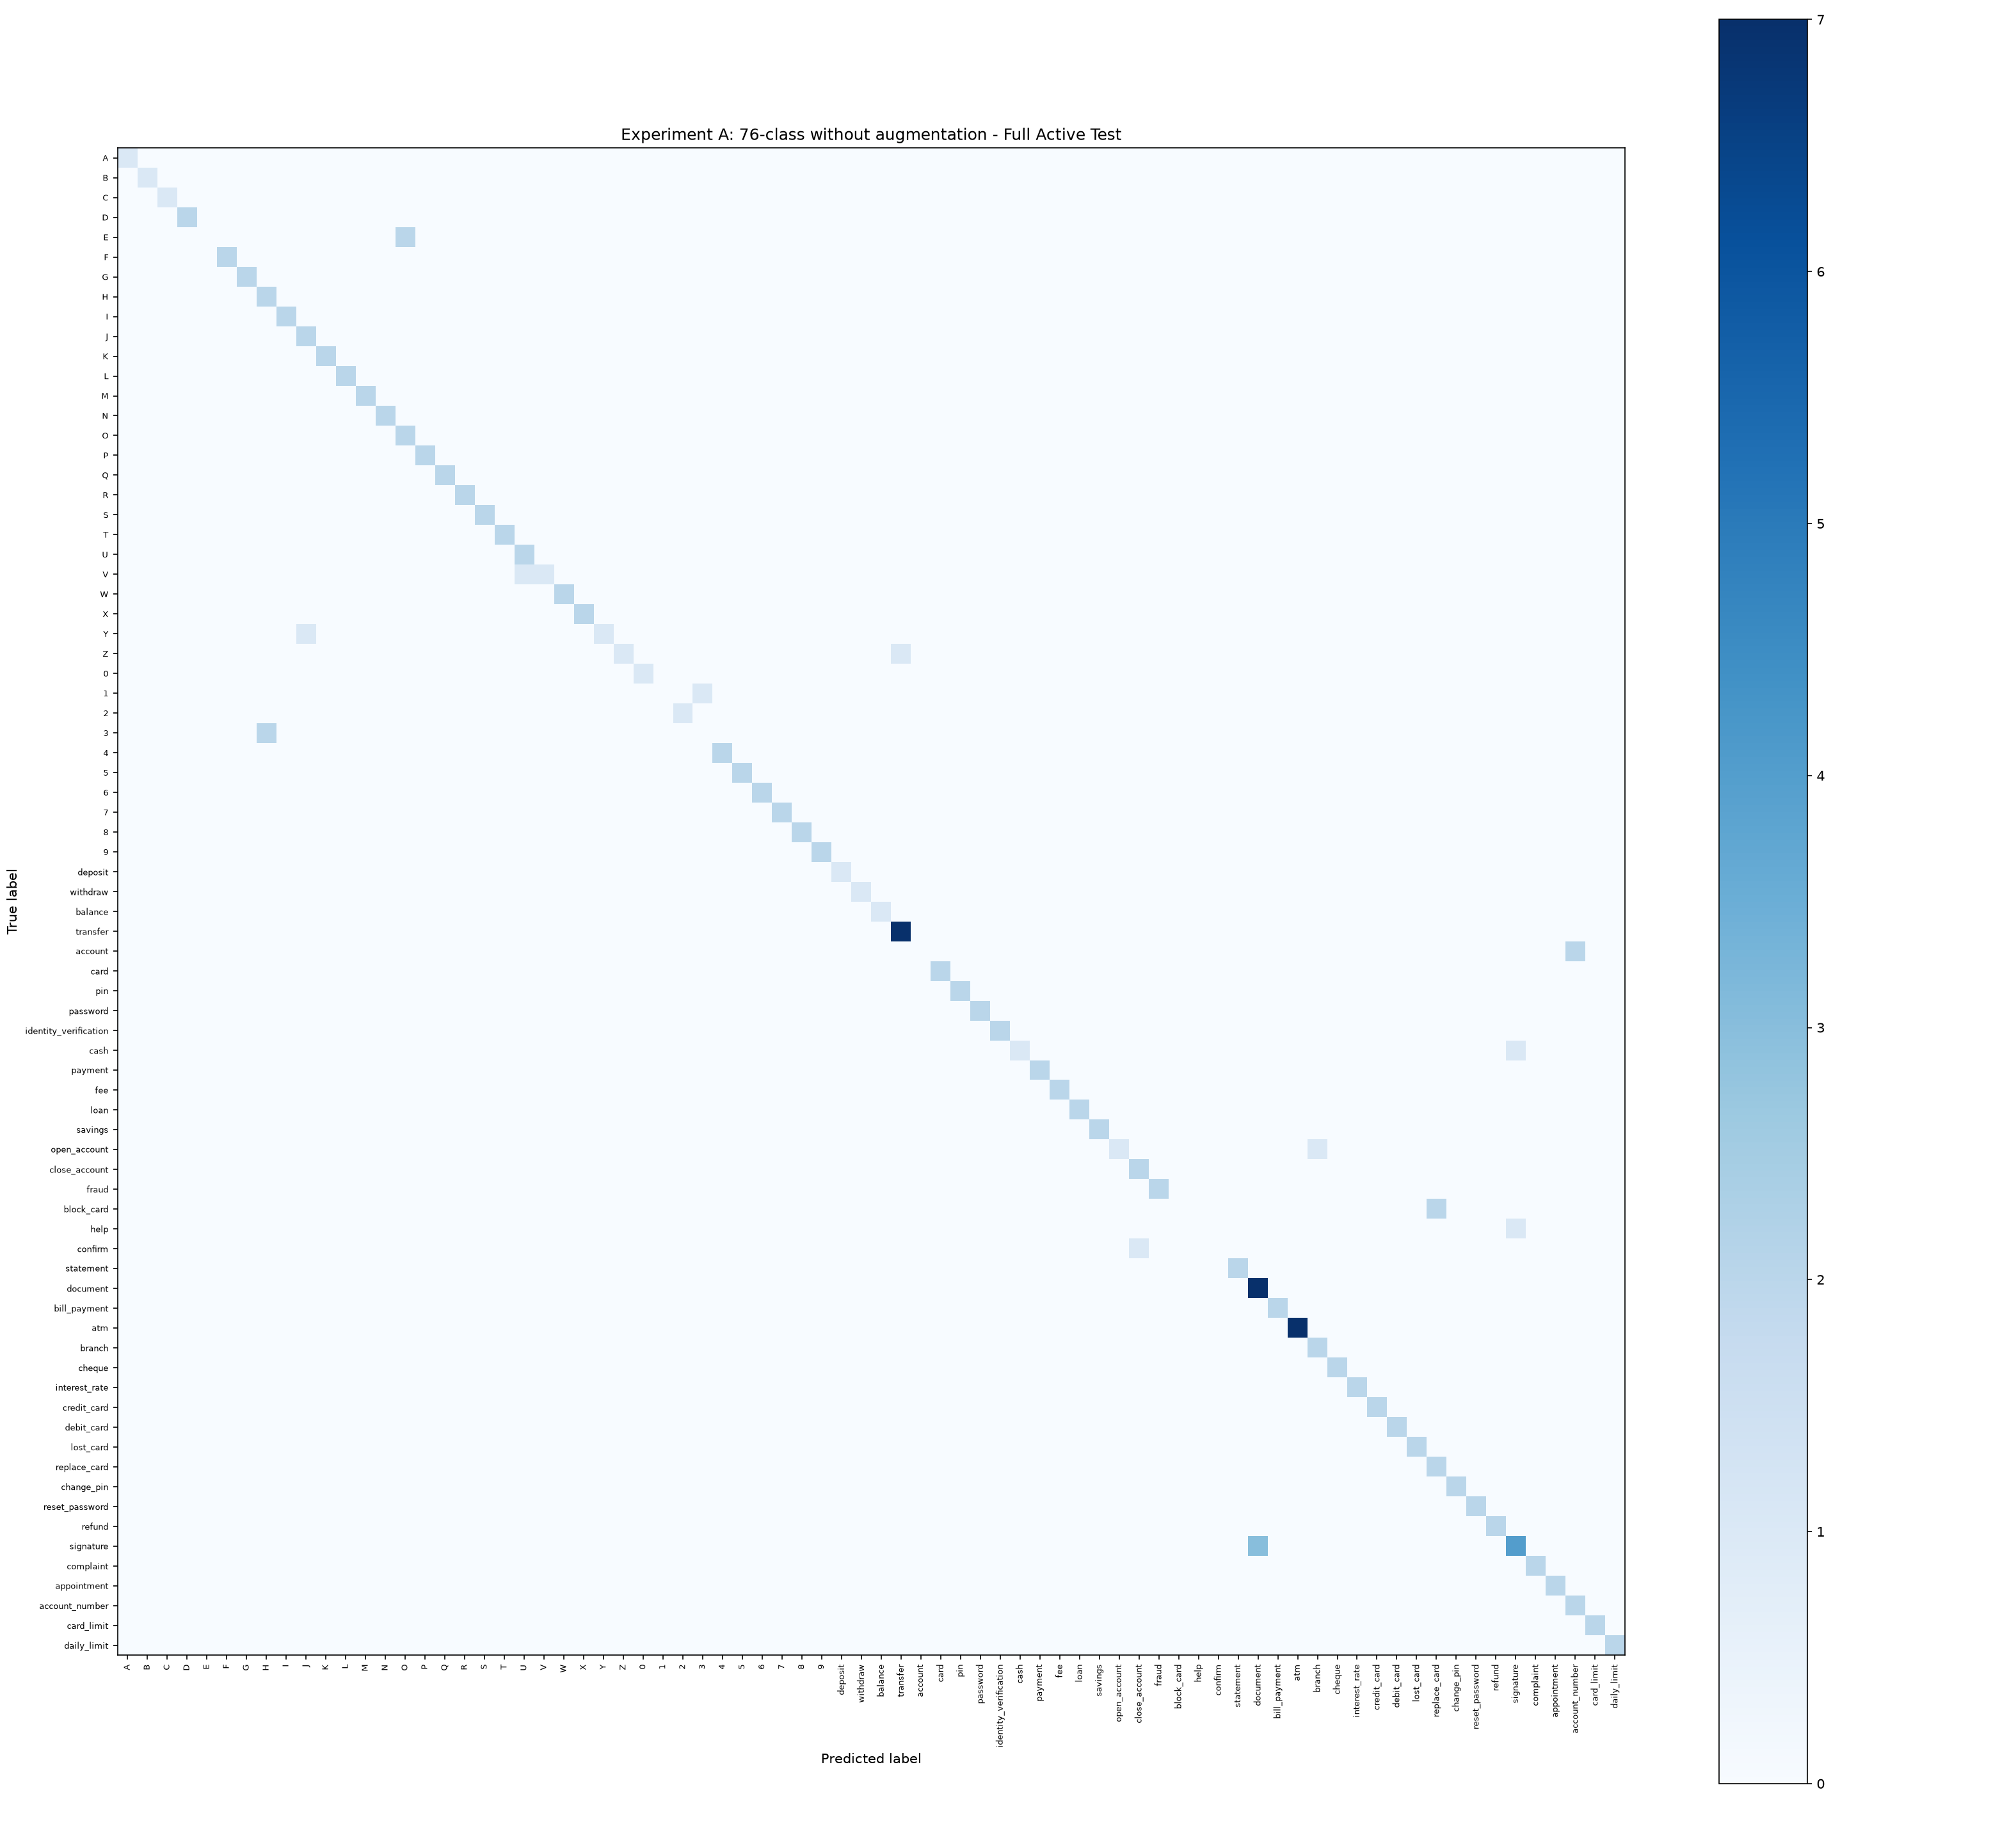

Data behind this chart, as committed beside it:
true_label, A, B, C, D, E, F, G, H, I, J, K, L, M, N, O, P, Q, R, S, T, U, V, W
A, 1, 0, 0, 0, 0, 0, 0, 0, 0, 0, 0, 0, 0, 0, 0, 0, 0, 0, 0, 0, 0, 0, 0
B, 0, 1, 0, 0, 0, 0, 0, 0, 0, 0, 0, 0, 0, 0, 0, 0, 0, 0, 0, 0, 0, 0, 0
C, 0, 0, 1, 0, 0, 0, 0, 0, 0, 0, 0, 0, 0, 0, 0, 0, 0, 0, 0, 0, 0, 0, 0
D, 0, 0, 0, 2, 0, 0, 0, 0, 0, 0, 0, 0, 0, 0, 0, 0, 0, 0, 0, 0, 0, 0, 0
E, 0, 0, 0, 0, 0, 0, 0, 0, 0, 0, 0, 0, 0, 0, 2, 0, 0, 0, 0, 0, 0, 0, 0
F, 0, 0, 0, 0, 0, 2, 0, 0, 0, 0, 0, 0, 0, 0, 0, 0, 0, 0, 0, 0, 0, 0, 0
G, 0, 0, 0, 0, 0, 0, 2, 0, 0, 0, 0, 0, 0, 0, 0, 0, 0, 0, 0, 0, 0, 0, 0
H, 0, 0, 0, 0, 0, 0, 0, 2, 0, 0, 0, 0, 0, 0, 0, 0, 0, 0, 0, 0, 0, 0, 0
I, 0, 0, 0, 0, 0, 0, 0, 0, 2, 0, 0, 0, 0, 0, 0, 0, 0, 0, 0, 0, 0, 0, 0
J, 0, 0, 0, 0, 0, 0, 0, 0, 0, 2, 0, 0, 0, 0, 0, 0, 0, 0, 0, 0, 0, 0, 0
K, 0, 0, 0, 0, 0, 0, 0, 0, 0, 0, 2, 0, 0, 0, 0, 0, 0, 0, 0, 0, 0, 0, 0
L, 0, 0, 0, 0, 0, 0, 0, 0, 0, 0, 0, 2, 0, 0, 0, 0, 0, 0, 0, 0, 0, 0, 0
M, 0, 0, 0, 0, 0, 0, 0, 0, 0, 0, 0, 0, 2, 0, 0, 0, 0, 0, 0, 0, 0, 0, 0
N, 0, 0, 0, 0, 0, 0, 0, 0, 0, 0, 0, 0, 0, 2, 0, 0, 0, 0, 0, 0, 0, 0, 0
O, 0, 0, 0, 0, 0, 0, 0, 0, 0, 0, 0, 0, 0, 0, 2, 0, 0, 0, 0, 0, 0, 0, 0
P, 0, 0, 0, 0, 0, 0, 0, 0, 0, 0, 0, 0, 0, 0, 0, 2, 0, 0, 0, 0, 0, 0, 0
Q, 0, 0, 0, 0, 0, 0, 0, 0, 0, 0, 0, 0, 0, 0, 0, 0, 2, 0, 0, 0, 0, 0, 0
R, 0, 0, 0, 0, 0, 0, 0, 0, 0, 0, 0, 0, 0, 0, 0, 0, 0, 2, 0, 0, 0, 0, 0
S, 0, 0, 0, 0, 0, 0, 0, 0, 0, 0, 0, 0, 0, 0, 0, 0, 0, 0, 2, 0, 0, 0, 0
T, 0, 0, 0, 0, 0, 0, 0, 0, 0, 0, 0, 0, 0, 0, 0, 0, 0, 0, 0, 2, 0, 0, 0
U, 0, 0, 0, 0, 0, 0, 0, 0, 0, 0, 0, 0, 0, 0, 0, 0, 0, 0, 0, 0, 2, 0, 0
V, 0, 0, 0, 0, 0, 0, 0, 0, 0, 0, 0, 0, 0, 0, 0, 0, 0, 0, 0, 0, 1, 1, 0
W, 0, 0, 0, 0, 0, 0, 0, 0, 0, 0, 0, 0, 0, 0, 0, 0, 0, 0, 0, 0, 0, 0, 2
X, 0, 0, 0, 0, 0, 0, 0, 0, 0, 0, 0, 0, 0, 0, 0, 0, 0, 0, 0, 0, 0, 0, 0
Y, 0, 0, 0, 0, 0, 0, 0, 0, 0, 1, 0, 0, 0, 0, 0, 0, 0, 0, 0, 0, 0, 0, 0
Z, 0, 0, 0, 0, 0, 0, 0, 0, 0, 0, 0, 0, 0, 0, 0, 0, 0, 0, 0, 0, 0, 0, 0
0, 0, 0, 0, 0, 0, 0, 0, 0, 0, 0, 0, 0, 0, 0, 0, 0, 0, 0, 0, 0, 0, 0, 0
1, 0, 0, 0, 0, 0, 0, 0, 0, 0, 0, 0, 0, 0, 0, 0, 0, 0, 0, 0, 0, 0, 0, 0
2, 0, 0, 0, 0, 0, 0, 0, 0, 0, 0, 0, 0, 0, 0, 0, 0, 0, 0, 0, 0, 0, 0, 0
3, 0, 0, 0, 0, 0, 0, 0, 2, 0, 0, 0, 0, 0, 0, 0, 0, 0, 0, 0, 0, 0, 0, 0
4, 0, 0, 0, 0, 0, 0, 0, 0, 0, 0, 0, 0, 0, 0, 0, 0, 0, 0, 0, 0, 0, 0, 0
5, 0, 0, 0, 0, 0, 0, 0, 0, 0, 0, 0, 0, 0, 0, 0, 0, 0, 0, 0, 0, 0, 0, 0
6, 0, 0, 0, 0, 0, 0, 0, 0, 0, 0, 0, 0, 0, 0, 0, 0, 0, 0, 0, 0, 0, 0, 0
7, 0, 0, 0, 0, 0, 0, 0, 0, 0, 0, 0, 0, 0, 0, 0, 0, 0, 0, 0, 0, 0, 0, 0
8, 0, 0, 0, 0, 0, 0, 0, 0, 0, 0, 0, 0, 0, 0, 0, 0, 0, 0, 0, 0, 0, 0, 0
9, 0, 0, 0, 0, 0, 0, 0, 0, 0, 0, 0, 0, 0, 0, 0, 0, 0, 0, 0, 0, 0, 0, 0
deposit, 0, 0, 0, 0, 0, 0, 0, 0, 0, 0, 0, 0, 0, 0, 0, 0, 0, 0, 0, 0, 0, 0, 0
withdraw, 0, 0, 0, 0, 0, 0, 0, 0, 0, 0, 0, 0, 0, 0, 0, 0, 0, 0, 0, 0, 0, 0, 0
balance, 0, 0, 0, 0, 0, 0, 0, 0, 0, 0, 0, 0, 0, 0, 0, 0, 0, 0, 0, 0, 0, 0, 0
transfer, 0, 0, 0, 0, 0, 0, 0, 0, 0, 0, 0, 0, 0, 0, 0, 0, 0, 0, 0, 0, 0, 0, 0
account, 0, 0, 0, 0, 0, 0, 0, 0, 0, 0, 0, 0, 0, 0, 0, 0, 0, 0, 0, 0, 0, 0, 0
card, 0, 0, 0, 0, 0, 0, 0, 0, 0, 0, 0, 0, 0, 0, 0, 0, 0, 0, 0, 0, 0, 0, 0
pin, 0, 0, 0, 0, 0, 0, 0, 0, 0, 0, 0, 0, 0, 0, 0, 0, 0, 0, 0, 0, 0, 0, 0
password, 0, 0, 0, 0, 0, 0, 0, 0, 0, 0, 0, 0, 0, 0, 0, 0, 0, 0, 0, 0, 0, 0, 0
identity_verification, 0, 0, 0, 0, 0, 0, 0, 0, 0, 0, 0, 0, 0, 0, 0, 0, 0, 0, 0, 0, 0, 0, 0
cash, 0, 0, 0, 0, 0, 0, 0, 0, 0, 0, 0, 0, 0, 0, 0, 0, 0, 0, 0, 0, 0, 0, 0
payment, 0, 0, 0, 0, 0, 0, 0, 0, 0, 0, 0, 0, 0, 0, 0, 0, 0, 0, 0, 0, 0, 0, 0
fee, 0, 0, 0, 0, 0, 0, 0, 0, 0, 0, 0, 0, 0, 0, 0, 0, 0, 0, 0, 0, 0, 0, 0
loan, 0, 0, 0, 0, 0, 0, 0, 0, 0, 0, 0, 0, 0, 0, 0, 0, 0, 0, 0, 0, 0, 0, 0
savings, 0, 0, 0, 0, 0, 0, 0, 0, 0, 0, 0, 0, 0, 0, 0, 0, 0, 0, 0, 0, 0, 0, 0
open_account, 0, 0, 0, 0, 0, 0, 0, 0, 0, 0, 0, 0, 0, 0, 0, 0, 0, 0, 0, 0, 0, 0, 0
close_account, 0, 0, 0, 0, 0, 0, 0, 0, 0, 0, 0, 0, 0, 0, 0, 0, 0, 0, 0, 0, 0, 0, 0
fraud, 0, 0, 0, 0, 0, 0, 0, 0, 0, 0, 0, 0, 0, 0, 0, 0, 0, 0, 0, 0, 0, 0, 0
block_card, 0, 0, 0, 0, 0, 0, 0, 0, 0, 0, 0, 0, 0, 0, 0, 0, 0, 0, 0, 0, 0, 0, 0
help, 0, 0, 0, 0, 0, 0, 0, 0, 0, 0, 0, 0, 0, 0, 0, 0, 0, 0, 0, 0, 0, 0, 0
confirm, 0, 0, 0, 0, 0, 0, 0, 0, 0, 0, 0, 0, 0, 0, 0, 0, 0, 0, 0, 0, 0, 0, 0
statement, 0, 0, 0, 0, 0, 0, 0, 0, 0, 0, 0, 0, 0, 0, 0, 0, 0, 0, 0, 0, 0, 0, 0
document, 0, 0, 0, 0, 0, 0, 0, 0, 0, 0, 0, 0, 0, 0, 0, 0, 0, 0, 0, 0, 0, 0, 0
bill_payment, 0, 0, 0, 0, 0, 0, 0, 0, 0, 0, 0, 0, 0, 0, 0, 0, 0, 0, 0, 0, 0, 0, 0
atm, 0, 0, 0, 0, 0, 0, 0, 0, 0, 0, 0, 0, 0, 0, 0, 0, 0, 0, 0, 0, 0, 0, 0
... 16 more rows
